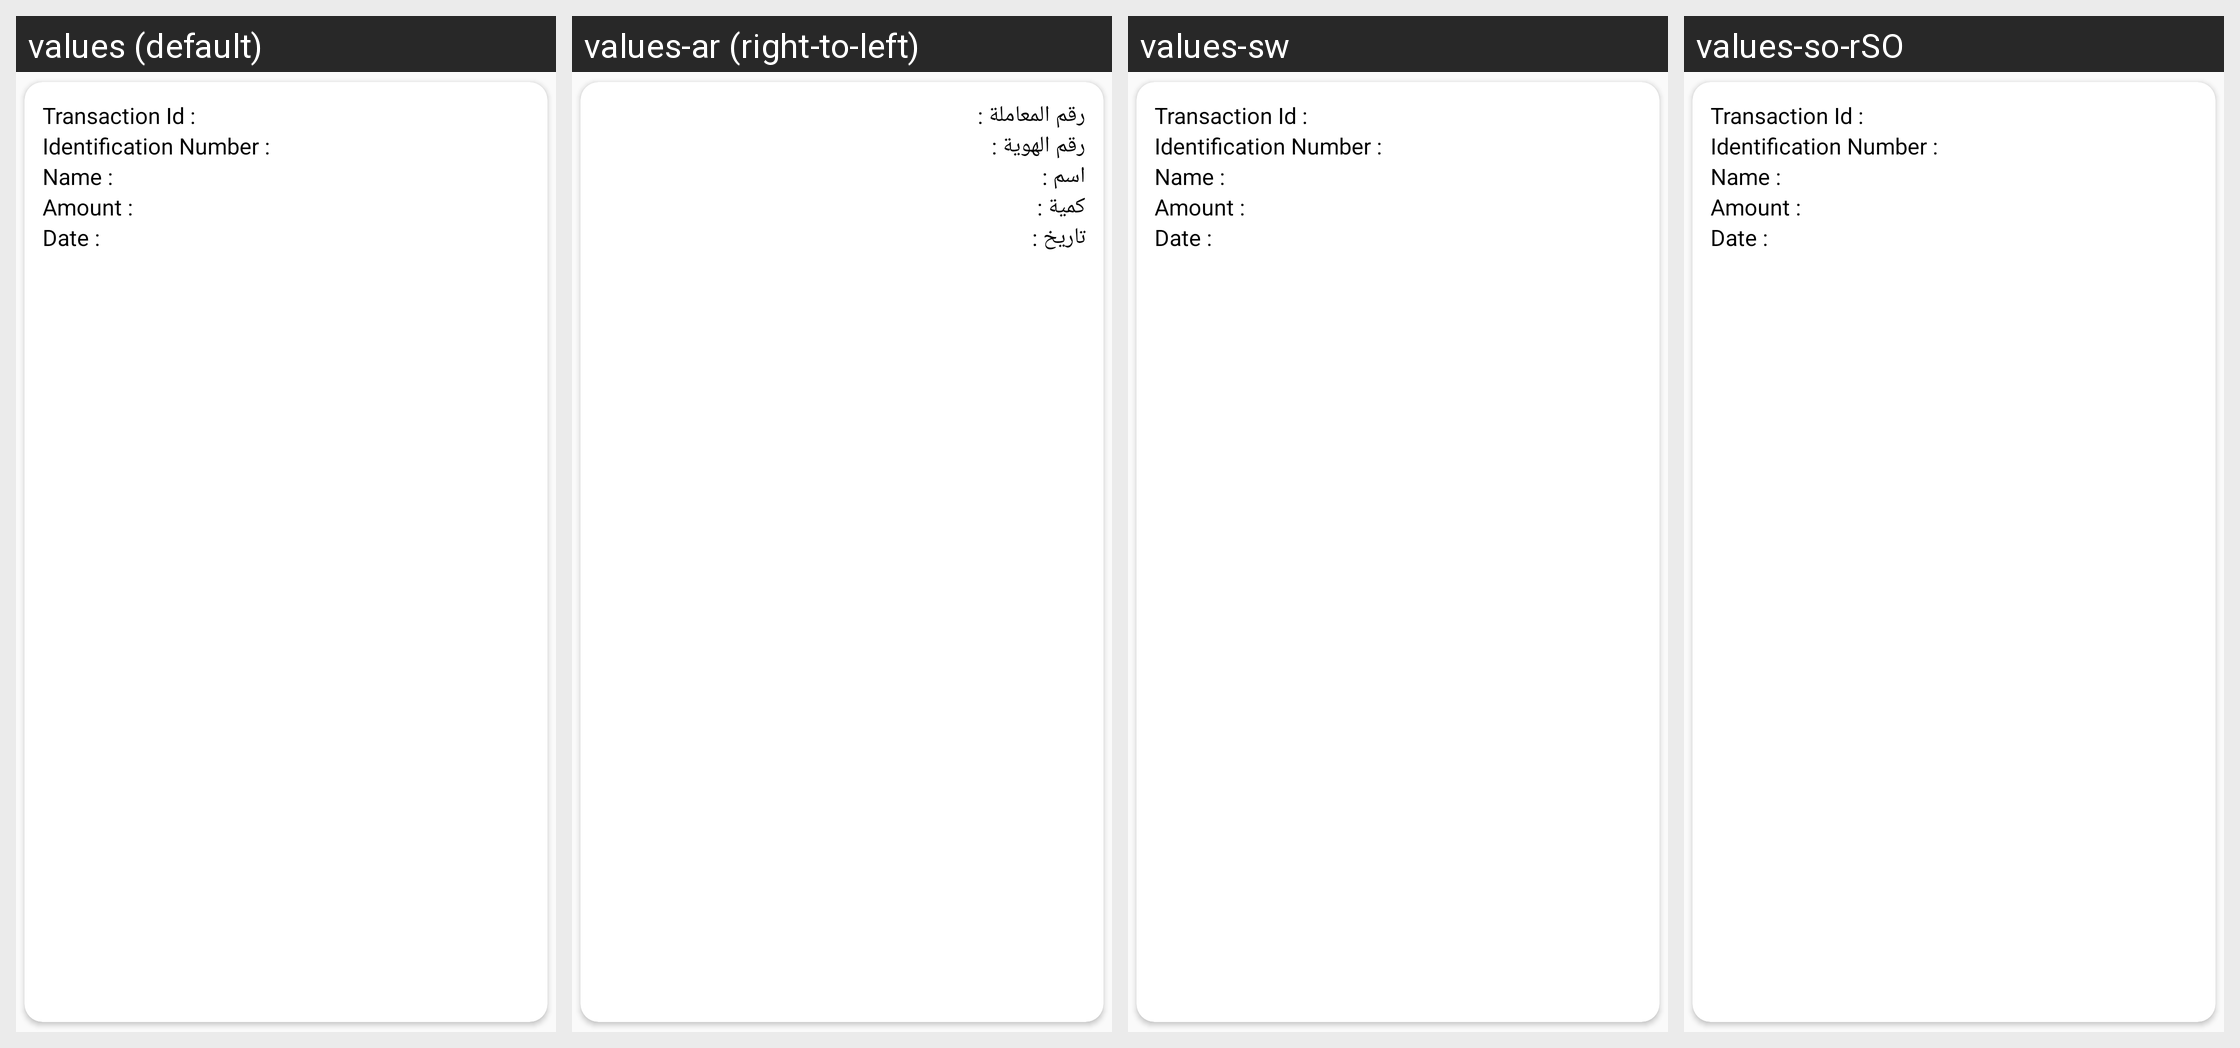

Translations of the strings shown on this Android screen, per locale in the grid:
Android screen res/layout/void_row.xml rendered under 4 locales, left to right: values (default), values-ar (right-to-left), values-sw, values-so-rSO. Device: Nexus 5 (rendered at 1080×1920; each locale shown at half size, 540×960, under a caption strip naming it); theme AppTheme.
Other locales in the repository, not shown: values-sw-rUG.
Strings drawn on this screen, with the default value and each locale's value (text and hints the layout hard-codes, and strings that could not be matched under every locale, appear in the picture but are not listed):

transId
  values: Transaction Id :
  values-ar: رقم المعاملة :
  values-sw: Transaction Id :
  values-so-rSO: Transaction Id :

IdNoColon
  values: Identification Number :
  values-ar: رقم الهوية :
  values-sw: Identification Number :
  values-so-rSO: Identification Number :

name
  values: Name :
  values-ar: اسم :
  values-sw: Name :
  values-so-rSO: Name :

Amount_Col
  values: Amount :
  values-ar: كمية :
  values-sw: Amount :
  values-so-rSO: Amount :

Date_Col
  values: Date :
  values-ar: تاريخ :
  values-sw: Date :
  values-so-rSO: Date :
